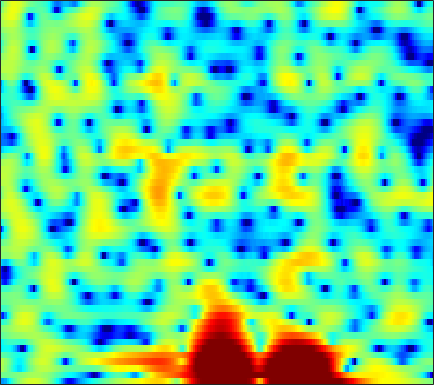

The data file committed next to this chart (first rows):
-9.1207, -9.2255, -8.3009, -6.567, -5.1217, -3.3153, -1.7817, -0.78684, 0.33473, 1.261, 1.9892, 2.4216, 2.854, 3.1366, 3.256, 3.2943, 3.1956, 3.0328, 2.693, 2.2162, 1.5921, 1.0299, 0.14942, -0.91146
-0.4106, -0.5432, -0.658, -0.6945, -0.6701, -0.5694, -0.401, -0.2391, 0.0125, 0.2891, 0.5706, 0.7793, 1.037, 1.255, 1.383, 1.5, 1.541, 1.518, 1.413, 1.216, 0.9281, 0.6548, 0.2181, -0.2871
1.875, 1.302, 0.4132, -0.6292, -1.524, -2.875, -4.342, -5.392, -6.332, -6.244, -5.156, -4.033, -2.522, -1.17, -0.3145, 0.6177, 1.326, 1.721, 2.083, 2.263, 2.282, 2.201, 1.98, 1.647
2.141, 1.607, 0.7814, -0.1872, -1.014, -2.242, -3.568, -4.521, -5.416, -5.432, -4.484, -3.421, -1.909, -0.5123, 0.405, 1.427, 2.21, 2.646, 3.033, 3.191, 3.128, 2.933, 2.455, 1.697
-1.358, -1.522, -1.824, -2.217, -2.561, -3.067, -3.582, -3.928, -4.24, -4.277, -3.951, -3.488, -2.637, -1.624, -0.8273, 0.1993, 1.1, 1.676, 2.285, 2.688, 2.894, 2.927, 2.795, 2.479
-5.683, -5.074, -4.657, -4.676, -4.964, -5.754, -7.105, -8.655, -11.95, -18.93, -26.6, -15.11, -8.981, -5.406, -3.469, -1.481, 0.04336, 0.9457, 1.906, 2.604, 3.076, 3.298, 3.436, 3.425
-5.239, -4.334, -3.478, -2.965, -2.767, -2.699, -2.786, -2.92, -3.11, -3.189, -3.008, -2.66, -1.922, -1.033, -0.353, 0.4881, 1.198, 1.624, 2.077, 2.385, 2.551, 2.584, 2.511, 2.309
-1.382, -1.106, -0.7197, -0.3362, -0.08456, 0.1912, 0.3974, 0.5323, 0.7024, 0.8825, 1.066, 1.195, 1.337, 1.449, 1.518, 1.581, 1.594, 1.552, 1.404, 1.16, 0.8297, 0.5265, 0.04831, -0.5276
-0.1881, -0.08612, 0.1588, 0.5066, 0.8086, 1.23, 1.64, 1.913, 2.221, 2.444, 2.572, 2.597, 2.525, 2.322, 2.076, 1.623, 1.04, 0.5276, -0.2397, -1.066, -1.89, -2.466, -3.129, -3.696
-3.455, -3.509, -2.813, -1.59, -0.571, 0.7168, 1.834, 2.53, 3.246, 3.712, 3.947, 3.982, 3.843, 3.473, 3.015, 2.125, 0.876, -0.3238, -2.371, -5.099, -8.658, -11.39, -11.87, -9.188
-12.25, -14.01, -9.506, -5.275, -3.019, -0.7871, 0.8317, 1.749, 2.661, 3.275, 3.615, 3.711, 3.638, 3.343, 2.97, 2.25, 1.253, 0.3176, -1.174, -2.87, -4.57, -5.499, -5.717, -4.877
-2.928, -2.874, -2.529, -1.933, -1.371, -0.5695, 0.1576, 0.6112, 1.081, 1.425, 1.643, 1.714, 1.68, 1.521, 1.353, 1.081, 0.7311, 0.4319, 0.01071, -0.3648, -0.6446, -0.7868, -0.8689, -0.8297
-1.131, -1.03, -0.8419, -0.6143, -0.4293, -0.1897, 0.01299, 0.1301, 0.2178, 0.2114, 0.1205, 0.01074, -0.1629, -0.3389, -0.4473, -0.5212, -0.4764, -0.3782, -0.1892, 0.02729, 0.2603, 0.4299, 0.6271, 0.7656
-0.8322, -0.7546, -0.6081, -0.4269, -0.2951, -0.1892, -0.1479, -0.1665, -0.3023, -0.6515, -1.25, -1.841, -2.766, -3.732, -4.326, -4.568, -3.92, -3.02, -1.649, -0.3883, 0.6506, 1.274, 1.91, 2.321
-2.994, -3.097, -3.047, -2.743, -2.393, -1.86, -1.38, -1.146, -1.059, -1.299, -1.96, -2.85, -4.76, -7.951, -12.05, -19.39, -10.62, -6.291, -2.635, -0.1709, 1.551, 2.486, 3.348, 3.855
-11.41, -13.61, -14.46, -11.87, -9.592, -6.996, -5.037, -3.954, -2.956, -2.309, -1.987, -1.967, -2.164, -2.391, -2.425, -2.21, -1.514, -0.7111, 0.4961, 1.633, 2.611, 3.213, 3.782, 4.067
-14.08, -15.87, -16.47, -14.68, -12.55, -9.755, -7.494, -6.062, -4.476, -3.305, -2.477, -1.979, -1.441, -1.037, -0.7415, -0.2602, 0.2922, 0.7344, 1.389, 2.05, 2.631, 2.992, 3.357, 3.536
-14.49, -17.86, -19.59, -15.59, -12.54, -9.193, -6.776, -5.416, -3.939, -2.883, -2.248, -1.948, -1.66, -1.516, -1.432, -1.138, -0.6197, -0.1266, 0.623, 1.44, 2.178, 2.639, 3.102, 3.39
-6.191, -7.379, -7.781, -6.757, -5.424, -3.728, -2.366, -1.528, -0.8256, -0.5687, -0.7025, -1.147, -2.258, -3.851, -5.274, -6.72, -5.948, -4.155, -1.693, 0.2582, 1.718, 2.525, 3.247, 3.619
0.6059, 0.4545, 0.416, 0.5622, 0.8141, 1.183, 1.486, 1.673, 1.709, 1.433, 0.8469, 0.09159, -1.458, -3.597, -5.68, -8.142, -7.188, -5.072, -2.385, -0.3972, 0.9302, 1.591, 2.114, 2.219
0.7571, 0.8692, 1.084, 1.376, 1.576, 1.833, 2.062, 2.128, 2.128, 1.983, 1.629, 1.285, 0.7088, 0.03673, -0.3831, -0.7908, -0.9636, -0.8827, -0.6817, -0.4508, -0.2872, -0.272, -0.4179, -0.7398
-1.346, -0.9261, -0.2694, 0.4385, 0.9337, 1.531, 2.038, 2.307, 2.549, 2.656, 2.583, 2.457, 2.203, 1.82, 1.513, 1.063, 0.5659, 0.2017, -0.3239, -0.9136, -1.524, -2.018, -2.707, -3.357
-5.984, -4.715, -2.822, -1.115, 0.01944, 1.28, 2.219, 2.786, 3.31, 3.599, 3.716, 3.658, 3.435, 3.074, 2.676, 2.025, 1.231, 0.4997, -0.5917, -1.881, -3.352, -4.52, -6.101, -7.468
-14.69, -9.225, -4.792, -1.856, -0.2236, 1.435, 2.636, 3.295, 3.912, 4.25, 4.356, 4.293, 4.015, 3.555, 3.075, 2.259, 1.226, 0.2776, -1.255, -3.153, -5.624, -7.978, -12.29, -19.53
-3.932, -2.875, -1.341, 0.1406, 1.138, 2.206, 3.055, 3.497, 3.867, 4.029, 3.937, 3.767, 3.362, 2.767, 2.238, 1.366, 0.354, -0.5001, -1.849, -3.386, -5.212, -6.747, -8.921, -10.96
0.3633, 0.8368, 1.495, 2.135, 2.569, 3.041, 3.364, 3.49, 3.486, 3.299, 2.917, 2.512, 1.847, 1.026, 0.3672, -0.5598, -1.475, -2.111, -2.906, -3.624, -4.306, -4.824, -5.459, -6.092
2.127, 2.458, 2.89, 3.275, 3.467, 3.634, 3.588, 3.451, 3.111, 2.533, 1.796, 1.055, -0.09905, -1.468, -2.66, -4.236, -5.664, -6.287, -6.273, -5.689, -4.889, -4.378, -3.864, -3.532
1.765, 2.37, 3.056, 3.513, 3.707, 3.716, 3.487, 3.139, 2.473, 1.597, 0.4983, -0.4385, -1.964, -3.823, -5.692, -9.297, -16.03, -39.21, -14.85, -8.658, -5.373, -3.715, -2.198, -1.226
-0.663, 0.8182, 2.163, 2.826, 3.045, 2.886, 2.386, 1.714, 0.5132, -0.9179, -2.478, -3.435, -4.57, -5.212, -5.614, -6.101, -6.344, -6.211, -5.169, -3.667, -2.04, -0.9944, 0.1756, 0.9709
0.1137, 1.057, 1.876, 2.237, 2.198, 1.745, 0.7676, -0.3342, -2.429, -5.49, -10.28, -15.38, -15.58, -10.2, -7.585, -5.285, -3.661, -2.682, -1.543, -0.5328, 0.3566, 0.9345, 1.547, 1.988
2.005, 2.173, 2.224, 2.144, 1.873, 1.304, 0.3297, -0.5661, -2.171, -4.045, -6.129, -7.172, -7.472, -6.181, -5.009, -3.4, -2.119, -1.237, -0.3367, 0.4146, 0.9415, 1.245, 1.467, 1.547
2.484, 2.461, 2.399, 2.173, 1.933, 1.445, 0.8529, 0.2823, -0.4911, -1.302, -1.917, -2.268, -2.359, -2.182, -1.815, -1.238, -0.5516, -0.1038, 0.4527, 0.8346, 1.058, 1.066, 0.9134, 0.4993
2.184, 2.246, 2.332, 2.205, 2.072, 1.698, 1.264, 0.7697, 0.1371, -0.608, -1.185, -1.593, -1.695, -1.552, -1.158, -0.5357, 0.2422, 0.7067, 1.267, 1.566, 1.633, 1.458, 0.9838, 0.09959
1.069, 1.444, 1.764, 1.949, 1.925, 1.72, 1.231, 0.7124, -0.31, -1.69, -3.463, -4.875, -6.141, -5.298, -3.741, -1.464, 0.3504, 1.42, 2.397, 2.943, 3.03, 2.829, 2.183, 1.108
-2.096, -1.219, -0.4838, 0.0883, 0.2703, 0.384, 0.1384, -0.1653, -1.032, -2.409, -4.735, -7.315, -11.11, -8.652, -4.908, -1.251, 1.228, 2.544, 3.701, 4.312, 4.409, 4.198, 3.458, 2.292
-7.45, -6.394, -5.331, -4.811, -4.442, -4.091, -3.578, -3.276, -2.8, -2.463, -2.251, -2.004, -1.566, -0.641, 0.2102, 1.493, 2.661, 3.378, 4.056, 4.374, 4.356, 4.086, 3.413, 2.338
-10.92, -10.6, -10.66, -11.58, -12.44, -13.01, -11.25, -9.234, -6.52, -4.36, -2.592, -1.513, -0.2552, 0.8387, 1.561, 2.419, 3.088, 3.476, 3.791, 3.879, 3.723, 3.438, 2.892, 2.121
-10.69, -10.84, -11.83, -13.57, -15.81, -18.55, -14.97, -11.3, -7.458, -4.543, -2.379, -1.048, 0.3857, 1.493, 2.181, 2.864, 3.353, 3.562, 3.665, 3.557, 3.23, 2.876, 2.248, 1.523
-8.614, -8.419, -8.24, -8.077, -7.847, -7.213, -6.13, -5.051, -3.465, -1.894, -0.4588, 0.5005, 1.574, 2.45, 2.959, 3.455, 3.738, 3.802, 3.689, 3.33, 2.728, 2.119, 1.072, -0.1648
-7.911, -7.12, -6.026, -5.087, -4.372, -3.419, -2.495, -1.723, -0.732, 0.221, 1.133, 1.728, 2.446, 3.037, 3.37, 3.692, 3.815, 3.785, 3.541, 3.029, 2.208, 1.342, -0.2384, -2.449
-8.876, -7.26, -5.51, -4.144, -3.263, -2.266, -1.397, -0.7942, -0.09336, 0.5525, 1.143, 1.518, 1.995, 2.386, 2.627, 2.879, 3.007, 3.021, 2.891, 2.556, 1.983, 1.347, 0.2219, -1.275
-7.258, -6.076, -4.744, -3.621, -2.967, -2.22, -1.605, -1.283, -0.8978, -0.6055, -0.3861, -0.1909, 0.02573, 0.2871, 0.5261, 0.8465, 1.206, 1.439, 1.694, 1.842, 1.842, 1.741, 1.478, 1.081
-4.593, -4.171, -3.592, -3.056, -2.737, -2.425, -2.301, -2.319, -2.465, -2.761, -3.124, -3.376, -3.619, -3.578, -3.322, -2.664, -1.745, -0.9911, -0.008091, 0.8517, 1.534, 1.939, 2.31, 2.54
-3.927, -3.666, -3.248, -2.891, -2.676, -2.676, -3.014, -3.42, -4.353, -5.607, -7.092, -8.504, -10.35, -11.82, -11.78, -9.489, -6.473, -4.304, -1.952, -0.0967, 1.329, 2.134, 2.941, 3.496
-7.439, -6.057, -4.219, -2.985, -2.505, -2.427, -2.956, -3.843, -5.635, -8.133, -11.26, -13.77, -16.71, -19.85, -20.09, -13.96, -8.387, -5.287, -2.132, 0.1825, 1.846, 2.756, 3.617, 4.115
-8.796, -5.785, -2.883, -1.24, -0.6735, -0.5412, -1.139, -2.147, -4.244, -7.45, -12.65, -19.62, -20.32, -13.09, -9.803, -6.459, -3.65, -1.795, 0.2779, 1.843, 2.935, 3.495, 3.857, 3.863
0.3822, 0.6802, 1.163, 1.577, 1.733, 1.626, 1.114, 0.5309, -0.556, -1.893, -3.206, -3.886, -4.07, -3.457, -2.663, -1.397, -0.1223, 0.7209, 1.669, 2.32, 2.625, 2.568, 2.093, 1.141
2.032, 2.141, 2.269, 2.342, 2.342, 2.194, 1.891, 1.567, 1.048, 0.4663, -0.07517, -0.3657, -0.5854, -0.5896, -0.4567, -0.1138, 0.306, 0.6053, 0.9293, 1.073, 0.931, 0.5581, -0.3429, -1.894
1.552, 1.779, 2.054, 2.233, 2.303, 2.252, 2.07, 1.822, 1.385, 0.8415, 0.2384, -0.1928, -0.7131, -1.076, -1.202, -1.141, -0.8832, -0.6177, -0.2565, 0.0001437, 0.05128, -0.08939, -0.5193, -1.278
0.1731, 0.8081, 1.56, 2.112, 2.359, 2.503, 2.399, 2.144, 1.567, 0.7308, -0.3613, -1.352, -2.847, -4.222, -4.84, -4.774, -3.771, -2.753, -1.5, -0.5114, 0.1661, 0.487, 0.6516, 0.5754
-2.502, -0.8894, 0.7044, 1.797, 2.326, 2.696, 2.682, 2.45, 1.806, 0.7465, -0.8197, -2.467, -5.605, -11.02, -20.48, -16.2, -8.061, -4.974, -2.281, -0.5026, 0.6887, 1.289, 1.771, 1.968
-3.395, -1.738, -0.0664, 1.086, 1.671, 2.087, 2.152, 1.98, 1.484, 0.6732, -0.4456, -1.478, -2.976, -4.378, -5.02, -4.926, -3.86, -2.798, -1.391, -0.2023, 0.716, 1.219, 1.678, 1.881
-1.495, -0.7106, 0.1993, 0.8944, 1.251, 1.5, 1.504, 1.338, 0.9257, 0.3368, -0.3677, -0.9027, -1.569, -2.066, -2.263, -2.237, -1.909, -1.52, -0.9147, -0.2995, 0.2466, 0.588, 0.9181, 1.085
0.1043, 0.5896, 1.142, 1.542, 1.714, 1.77, 1.589, 1.309, 0.7333, -0.02195, -0.8863, -1.531, -2.3, -2.799, -2.93, -2.758, -2.309, -1.878, -1.275, -0.7107, -0.2392, 0.04052, 0.295, 0.4482
1.274, 1.795, 2.381, 2.776, 2.925, 2.89, 2.552, 2.091, 1.171, -0.1418, -1.881, -3.481, -5.779, -7.394, -7.351, -5.941, -4.193, -3.055, -1.871, -1.053, -0.546, -0.3455, -0.2443, -0.2658
1.362, 2.237, 3.177, 3.833, 4.12, 4.194, 3.918, 3.439, 2.421, 0.8671, -1.384, -3.746, -8.35, -14.88, -13.53, -7.957, -4.653, -3.084, -1.767, -1.09, -0.9182, -1.071, -1.58, -2.378
-0.4531, 0.9921, 2.475, 3.519, 4.029, 4.377, 4.355, 4.103, 3.443, 2.456, 1.186, 0.1114, -1.255, -2.234, -2.525, -2.407, -1.986, -1.688, -1.446, -1.527, -2.03, -2.734, -4.28, -6.753
-1.816, -0.1855, 1.534, 2.766, 3.415, 3.952, 4.121, 4.046, 3.683, 3.072, 2.271, 1.606, 0.7026, -0.1288, -0.651, -1.191, -1.548, -1.739, -1.976, -2.311, -2.872, -3.518, -4.778, -6.542
